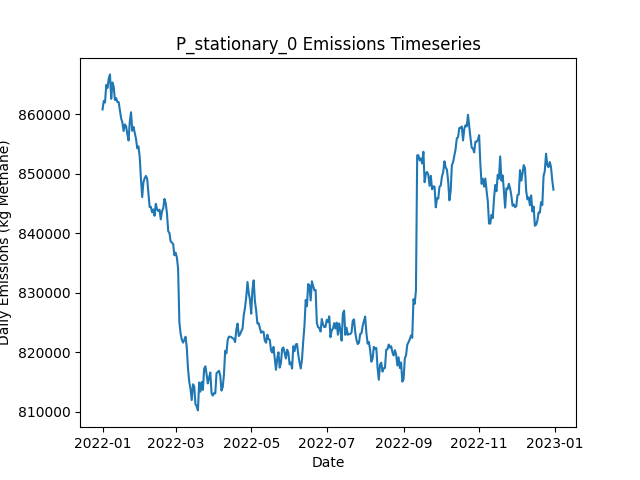

Values plotted in this chart, from the file beside it:
Date, Daily Emissions (Kg Methane), Daily Mitigable Emissions (Kg Methane), Daily Non-Mitigable Emissions (Kg Methan…, Daily Cost ($), Active Leaks, New Leaks, Leaks Repaired, Leaks Naturally Repaired, Leaks Tagged, Daily Repair Cost ($), Daily Natural Repair Cost ($), stationary Deployment Cost ($), stationary Sites flagged for Follow-Up, stationary Leaks tagged for repair, stationary Sites Visited, stationary Travel Time (Minutes), stationary Survey Time (Minutes), OGI_FU Deployment Cost ($), OGI_FU Sites flagged for Follow-Up, OGI_FU Leaks tagged for repair, OGI_FU Sites Visited, OGI_FU Travel Time (Minutes), OGI_FU Survey Time (Minutes)
2022-01-01, 860830, 177751, 683078, 6540, 6478, 6518, 0, 28, 0.00000, 0.00000, 5600, 6540, 0, , 180, 0, 0, 0.00000, , 0, 0, 0, 0
2022-01-02, 862275, 178264, 684012, 540, 6482, 23, 0, 14, 0.00000, 0.00000, 2800, 540, 0, , 180, 0, 0, 0.00000, , 0, 0, 0, 0
2022-01-03, 861998, 177831, 684167, 540, 6480, 18, 0, 14, 0.00000, 0.00000, 2800, 540, 0, , 180, 0, 0, 0.00000, , 0, 0, 0, 0
2022-01-04, 864958, 177802, 687156, 540, 6481, 16, 0, 10, 0.00000, 0.00000, 2000, 540, 0, , 180, 0, 0, 0.00000, , 0, 0, 0, 0
2022-01-05, 864430, 177740, 686690, 540, 6482, 11, 0, 5, 0.00000, 0.00000, 1000, 540, 0, , 180, 0, 0, 0.00000, , 0, 0, 0, 0
2022-01-06, 866011, 178785, 687226, 540, 6491, 22, 0, 7, 0.00000, 0.00000, 1400, 540, 0, , 180, 0, 0, 0.00000, , 0, 0, 0, 0
2022-01-07, 866719, 178440, 688280, 540, 6491, 17, 0, 15, 0.00000, 0.00000, 3000, 540, 0, , 180, 0, 0, 0.00000, , 0, 0, 0, 0
2022-01-08, 862619, 178469, 684150, 540, 6478, 13, 0, 17, 0.00000, 0.00000, 3400, 540, 0, , 180, 0, 0, 0.00000, , 0, 0, 0, 0
2022-01-09, 865368, 178437, 686932, 540, 6483, 16, 0, 9, 0.00000, 0.00000, 1800, 540, 0, , 180, 0, 0, 0.00000, , 0, 0, 0, 0
2022-01-10, 864637, 178189, 686448, 1540, 6487, 21, 0, 12, 68, 0.00000, 2400, 540, 180, , 180, 0, 0, 1000, , 68, 3, 120, 360
2022-01-11, 862407, 178430, 683977, 1540, 6478, 14, 0, 11, 59, 0.00000, 2200, 540, 0, , 180, 0, 0, 1000, , 59, 3, 120, 360
2022-01-12, 862727, 177973, 684755, 1540, 6476, 13, 0, 11, 69, 0.00000, 2200, 540, 0, , 180, 0, 0, 1000, , 69, 3, 120, 360
2022-01-13, 862088, 179182, 682906, 1540, 6472, 14, 0, 8, 66, 0.00000, 1600, 540, 0, , 180, 0, 0, 1000, , 66, 3, 120, 360
2022-01-14, 862070, 180254, 681817, 1540, 6466, 12, 0, 13, 68, 0.00000, 2600, 540, 0, , 180, 0, 0, 1000, , 68, 3, 120, 360
2022-01-15, 860657, 180931, 679726, 1540, 6467, 24, 0, 12, 58, 0.00000, 2400, 540, 0, , 180, 0, 0, 1000, , 58, 3, 120, 360
2022-01-16, 859339, 180943, 678396, 1540, 6469, 17, 0, 8, 65, 0.00000, 1600, 540, 0, , 180, 0, 0, 1000, , 65, 3, 120, 360
2022-01-17, 858673, 180951, 677722, 1540, 6474, 14, 0, 7, 74, 0.00000, 1400, 540, 0, , 180, 0, 0, 1000, , 74, 3, 120, 360
2022-01-18, 857210, 180767, 676443, 1540, 6478, 21, 0, 10, 81, 0.00000, 2000, 540, 0, , 180, 0, 0, 1000, , 81, 3, 120, 360
2022-01-19, 858315, 181059, 677255, 1540, 6477, 19, 0, 10, 64, 0.00000, 2000, 540, 24, , 180, 0, 0, 1000, , 64, 3, 120, 360
2022-01-20, 858027, 181152, 676875, 1540, 6477, 18, 0, 12, 58, 0.00000, 2400, 540, 0, , 180, 0, 0, 1000, , 58, 3, 120, 360
2022-01-21, 856692, 181165, 675527, 1540, 6478, 19, 0, 10, 75, 0.00000, 2000, 540, 0, , 180, 0, 0, 1000, , 75, 3, 120, 360
2022-01-22, 855610, 181725, 673885, 1540, 6480, 19, 0, 12, 68, 0.00000, 2400, 540, 0, , 180, 0, 0, 1000, , 68, 3, 120, 360
2022-01-23, 858771, 183832, 674940, 1540, 6497, 27, 0, 8, 70, 0.00000, 1600, 540, 0, , 180, 0, 0, 1000, , 70, 3, 120, 360
2022-01-24, 860357, 183793, 676564, 1540, 6499, 15, 0, 8, 66, 0.00000, 1600, 540, 0, , 180, 0, 0, 1000, , 66, 3, 120, 360
2022-01-25, 857238, 181729, 675510, 14140, 6432, 12, 63, 8, 73, 12600, 1600, 540, 0, , 180, 0, 0, 1000, , 73, 3, 120, 360
2022-01-26, 857891, 181016, 676875, 12540, 6383, 17, 55, 9, 61, 11000, 1800, 540, 0, , 180, 0, 0, 1000, , 61, 3, 120, 360
2022-01-27, 856891, 179584, 677307, 13740, 6319, 17, 61, 9, 30, 12200, 1800, 540, 24, , 180, 0, 0, 1000, , 30, 3, 120, 360
2022-01-28, 855895, 178502, 677393, 13140, 6257, 9, 58, 8, 30, 11600, 1600, 540, 0, , 180, 0, 0, 1000, , 30, 3, 120, 360
2022-01-29, 854308, 176517, 677791, 13540, 6203, 17, 60, 8, 16, 12000, 1600, 540, 0, , 180, 0, 0, 1000, , 16, 3, 120, 360
2022-01-30, 854631, 175699, 678931, 11940, 6153, 20, 52, 15, 10, 10400, 3000, 540, 0, , 180, 0, 0, 1000, , 10, 3, 120, 360
2022-01-31, 852851, 173332, 679519, 13340, 6093, 15, 59, 12, 29, 11800, 2400, 540, 0, , 180, 0, 0, 1000, , 29, 3, 120, 360
2022-02-01, 849135, 171828, 677307, 15140, 6036, 24, 68, 5, 11, 13600, 1000, 540, 0, , 180, 0, 0, 1000, , 11, 3, 120, 360
2022-02-02, 846102, 168933, 677169, 15940, 5962, 21, 72, 18, 59, 14400, 3600, 540, 0, , 180, 0, 0, 1000, , 59, 3, 120, 360
2022-02-03, 848583, 170360, 678223, 1540, 5976, 28, 0, 9, 44, 0.00000, 1800, 540, 0, , 180, 0, 0, 1000, , 44, 3, 120, 360
2022-02-04, 849270, 169890, 679380, 1740, 5983, 26, 1, 10, 14, 200, 2000, 540, 24, , 180, 0, 0, 1000, , 14, 3, 120, 360
2022-02-05, 849660, 169467, 680193, 1540, 5980, 18, 0, 16, 16, 0.00000, 3200, 540, 0, , 180, 0, 0, 1000, , 16, 3, 120, 360
2022-02-06, 849206, 169912, 679294, 1940, 5974, 22, 2, 14, 12, 400, 2800, 540, 0, , 180, 0, 0, 1000, , 12, 3, 120, 360
2022-02-07, 846809, 169899, 676909, 2140, 5975, 20, 3, 8, 12, 600, 1600, 540, 0, , 180, 0, 0, 1000, , 12, 3, 120, 360
2022-02-08, 844438, 169671, 674767, 2940, 5964, 16, 7, 11, 16, 1400, 2200, 540, 0, , 180, 0, 0, 1000, , 16, 3, 120, 360
2022-02-09, 844460, 169503, 674957, 2340, 5958, 15, 4, 11, 15, 800, 2200, 540, 0, , 180, 0, 0, 1000, , 15, 3, 120, 360
2022-02-10, 843530, 168850, 674680, 8940, 5925, 17, 37, 8, 17, 7400, 1600, 540, 0, , 180, 0, 0, 1000, , 17, 3, 120, 360
2022-02-11, 844032, 170043, 673989, 1540, 5921, 23, 0, 17, 14, 0.00000, 3400, 540, 0, , 180, 0, 0, 1000, , 14, 3, 120, 360
2022-02-12, 842959, 170785, 672175, 1540, 5919, 11, 0, 9, 15, 0.00000, 1800, 540, 24, , 180, 0, 0, 1000, , 15, 3, 120, 360
2022-02-13, 844963, 171026, 673937, 1540, 5935, 27, 0, 5, 15, 0.00000, 1000, 540, 0, , 180, 0, 0, 1000, , 15, 3, 120, 360
2022-02-14, 844044, 171247, 672797, 1540, 5936, 17, 0, 9, 16, 0.00000, 1800, 540, 0, , 180, 0, 0, 1000, , 16, 3, 120, 360
2022-02-15, 843749, 171211, 672538, 1740, 5941, 25, 1, 15, 11, 200, 3000, 540, 0, , 180, 0, 0, 1000, , 11, 3, 120, 360
2022-02-16, 843980, 171338, 672641, 1940, 5947, 26, 2, 12, 15, 400, 2400, 540, 0, , 180, 0, 0, 1000, , 15, 3, 120, 360
2022-02-17, 842360, 171083, 671276, 2140, 5950, 24, 3, 12, 31, 600, 2400, 540, 0, , 180, 0, 0, 1000, , 31, 3, 120, 360
2022-02-18, 843733, 171334, 672399, 8140, 5922, 15, 33, 6, 30, 6600, 1200, 540, 0, , 180, 0, 0, 1000, , 30, 3, 120, 360
2022-02-19, 844218, 171249, 672970, 1740, 5922, 16, 1, 10, 31, 200, 2000, 540, 0, , 180, 0, 0, 1000, , 31, 3, 120, 360
2022-02-20, 845792, 171164, 674628, 1740, 5925, 17, 1, 12, 29, 200, 2400, 540, 24, , 180, 0, 0, 1000, , 29, 3, 120, 360
2022-02-21, 845101, 171112, 673989, 1540, 5929, 17, 0, 10, 14, 0.00000, 2000, 540, 0, , 180, 0, 0, 1000, , 14, 3, 120, 360
2022-02-22, 843351, 171504, 671846, 1940, 5938, 23, 2, 5, 31, 400, 1000, 540, 0, , 180, 0, 0, 1000, , 31, 3, 120, 360
2022-02-23, 840363, 171990, 668373, 2140, 5925, 11, 3, 15, 12, 600, 3000, 540, 0, , 180, 0, 0, 1000, , 12, 3, 120, 360
2022-02-24, 840058, 171132, 668926, 2340, 5924, 17, 4, 7, 11, 800, 1400, 540, 0, , 180, 0, 0, 1000, , 11, 3, 120, 360
2022-02-25, 838623, 171252, 667371, 2540, 5922, 20, 5, 9, 15, 1000, 1800, 540, 0, , 180, 0, 0, 1000, , 15, 3, 120, 360
2022-02-26, 838464, 171387, 667077, 2340, 5916, 13, 4, 10, 11, 800, 2000, 540, 0, , 180, 0, 0, 1000, , 11, 3, 120, 360
2022-02-27, 838196, 171050, 667146, 1540, 5911, 14, 0, 14, 16, 0.00000, 2800, 540, 0, , 180, 0, 0, 1000, , 16, 3, 120, 360
2022-02-28, 836329, 171394, 664934, 1740, 5906, 17, 1, 12, 13, 200, 2400, 540, 24, , 180, 0, 0, 1000, , 13, 3, 120, 360
2022-03-01, 836756, 172288, 664468, 1540, 5915, 23, 0, 11, 12, 0.00000, 2200, 540, 0, , 180, 0, 0, 1000, , 12, 3, 120, 360
... 305 more rows
